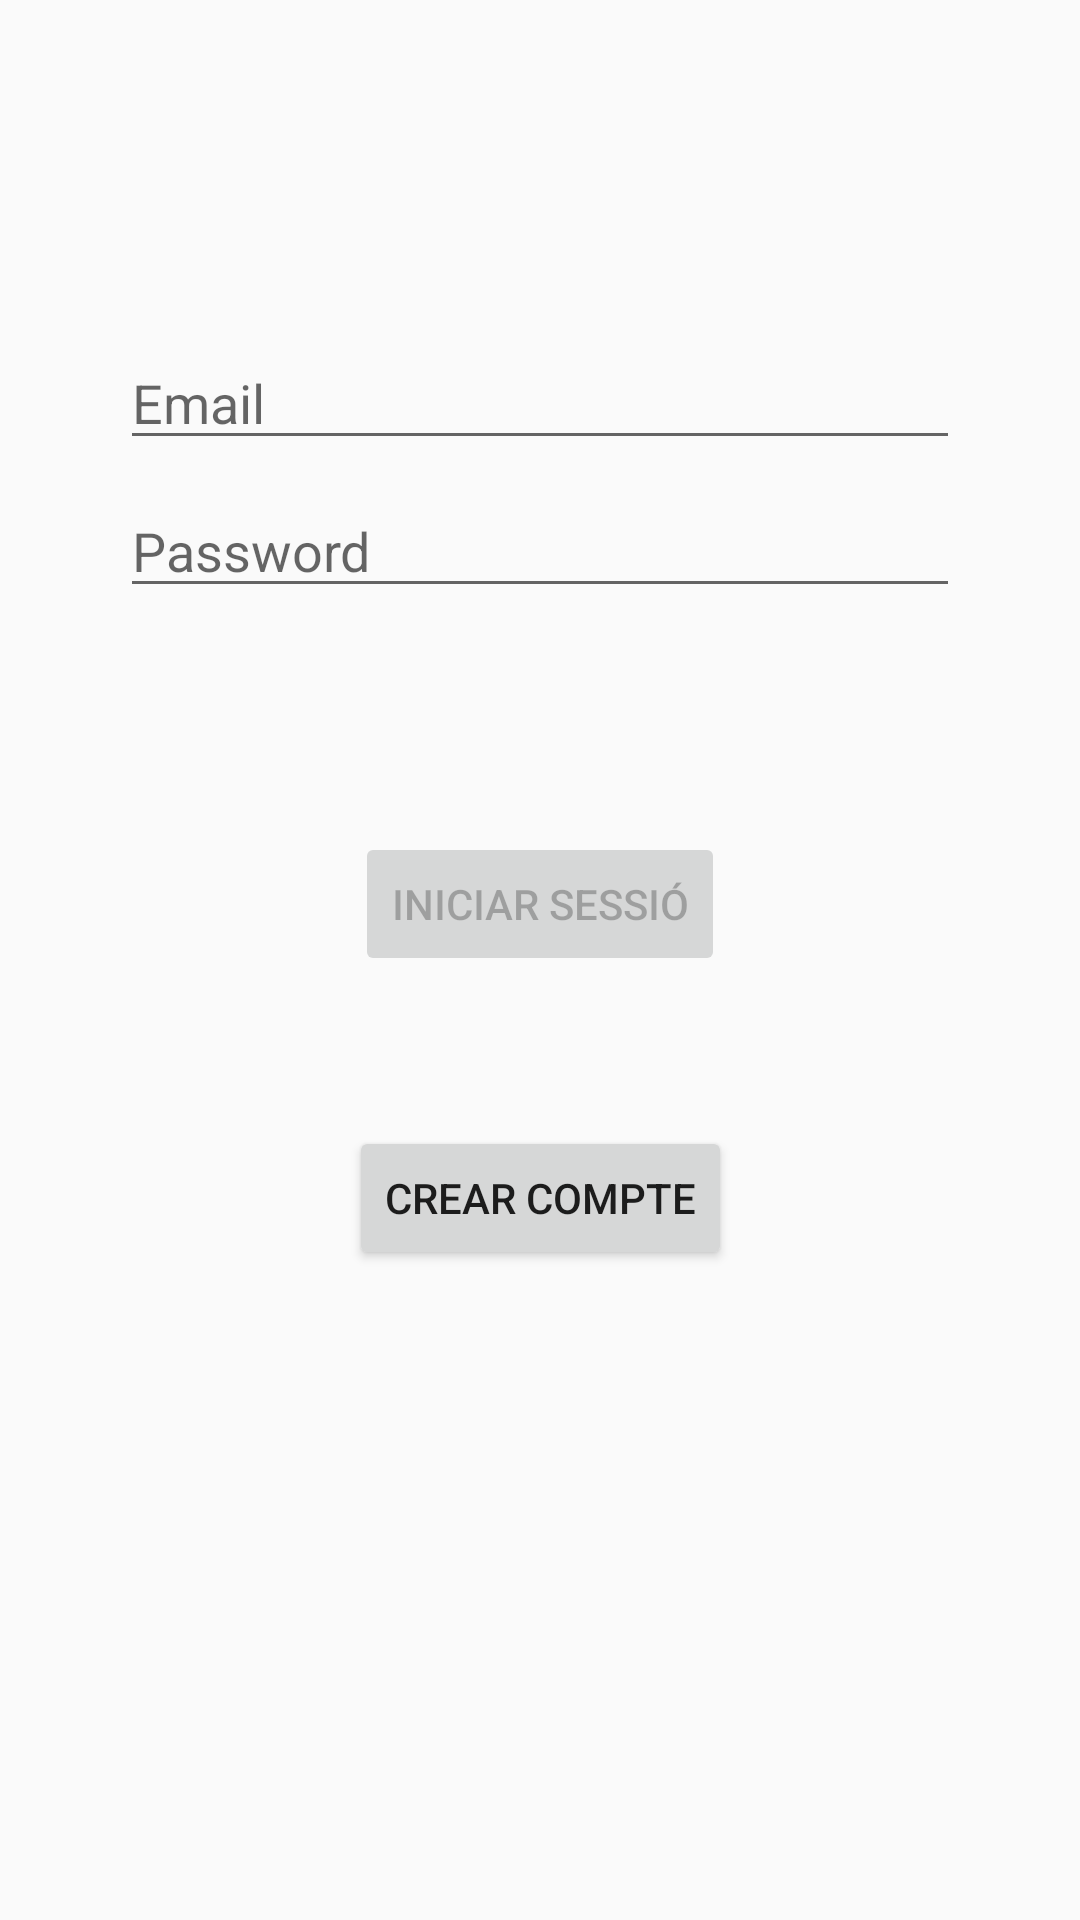

Here is an Android app screen rendered from its layout file. Give the layout XML and the strings, colors and styles it references.
<!-- AndroidManifest.xml: application theme Theme.CarajilloApp -->
<!-- res/layout/fragment_login.xml -->
<?xml version="1.0" encoding="utf-8"?>
<androidx.constraintlayout.widget.ConstraintLayout xmlns:android="http://schemas.android.com/apk/res/android"
    xmlns:app="http://schemas.android.com/apk/res-auto"
    xmlns:tools="http://schemas.android.com/tools"
    android:id="@+id/login_fragment"
    android:layout_width="match_parent"
    android:layout_height="match_parent"
    android:paddingLeft="@dimen/fragment_horizontal_margin"
    android:paddingTop="@dimen/fragment_vertical_margin"
    android:paddingRight="@dimen/fragment_horizontal_margin"
    android:paddingBottom="@dimen/fragment_vertical_margin"
    tools:context=".ui.login.LoginFragment">

    <EditText
        android:id="@+id/username"
        android:layout_width="0dp"
        android:layout_height="wrap_content"
        android:layout_marginStart="24dp"
        android:layout_marginTop="96dp"
        android:layout_marginEnd="24dp"
        android:autofillHints="@string/prompt_email"
        android:hint="@string/prompt_email"
        android:inputType="textEmailAddress"
        android:selectAllOnFocus="true"
        app:layout_constraintEnd_toEndOf="parent"
        app:layout_constraintStart_toStartOf="parent"
        app:layout_constraintTop_toTopOf="parent" />

    <EditText
        android:id="@+id/password"
        android:layout_width="0dp"
        android:layout_height="wrap_content"
        android:layout_marginStart="24dp"
        android:layout_marginTop="8dp"
        android:layout_marginEnd="24dp"
        android:autofillHints="@string/prompt_password"
        android:hint="@string/prompt_password"
        android:imeActionLabel="@string/action_sign_in_short"
        android:imeOptions="actionDone"
        android:inputType="textPassword"
        android:selectAllOnFocus="true"
        app:layout_constraintEnd_toEndOf="parent"
        app:layout_constraintStart_toStartOf="parent"
        app:layout_constraintTop_toBottomOf="@+id/username" />

    <Button
        android:id="@+id/login"
        android:layout_width="wrap_content"
        android:layout_height="wrap_content"
        android:layout_gravity="start"
        android:layout_marginStart="48dp"
        android:layout_marginTop="16dp"
        android:layout_marginEnd="48dp"
        android:layout_marginBottom="64dp"
        android:enabled="false"
        android:text="@string/action_sign_in"
        app:layout_constraintBottom_toBottomOf="parent"
        app:layout_constraintEnd_toEndOf="parent"
        app:layout_constraintStart_toStartOf="parent"
        app:layout_constraintTop_toBottomOf="@+id/password"
        app:layout_constraintVertical_bias="0.2" />

    <Button
        android:id="@+id/register"
        android:layout_width="wrap_content"
        android:layout_height="wrap_content"
        android:layout_gravity="start"
        android:layout_marginStart="48dp"
        android:layout_marginTop="16dp"
        android:layout_marginEnd="48dp"
        android:layout_marginBottom="64dp"
        android:enabled="true"
        android:text="@string/action_register"
        app:layout_constraintBottom_toBottomOf="parent"
        app:layout_constraintEnd_toEndOf="parent"
        app:layout_constraintStart_toStartOf="parent"
        app:layout_constraintTop_toBottomOf="@+id/login"
        app:layout_constraintVertical_bias="0.2" />

    <ProgressBar
        android:id="@+id/loading"
        android:layout_width="wrap_content"
        android:layout_height="wrap_content"
        android:layout_gravity="center"
        android:layout_marginStart="32dp"
        android:layout_marginTop="64dp"
        android:layout_marginEnd="32dp"
        android:layout_marginBottom="64dp"
        android:visibility="gone"
        app:layout_constraintBottom_toBottomOf="parent"
        app:layout_constraintEnd_toEndOf="@+id/password"
        app:layout_constraintStart_toStartOf="@+id/password"
        app:layout_constraintTop_toTopOf="parent"
        app:layout_constraintVertical_bias="0.3" />
</androidx.constraintlayout.widget.ConstraintLayout>
<!-- resources referenced by this layout -->
<resources>
  <dimen name="fragment_horizontal_margin">16dp</dimen>
  <dimen name="fragment_vertical_margin">16dp</dimen>
  <string name="action_register">Crear compte</string>
  <string name="action_sign_in">Iniciar sessió</string>
  <string name="action_sign_in_short">Iniciar sessió</string>
  <string name="prompt_email">Email</string>
  <string name="prompt_password">Password</string>
  <style name="Theme.CarajilloApp" parent="Theme.AppCompat.Light.NoActionBar">
          <item name="colorPrimary">@color/white</item>
          <item name="colorAccent">@color/grey</item>
          <item name="colorPrimaryDark">@color/black</item>
      </style>
  <color name="white">#E1DEDE</color>
  <color name="grey">#686767</color>
  <color name="black">#191818</color>
</resources>
